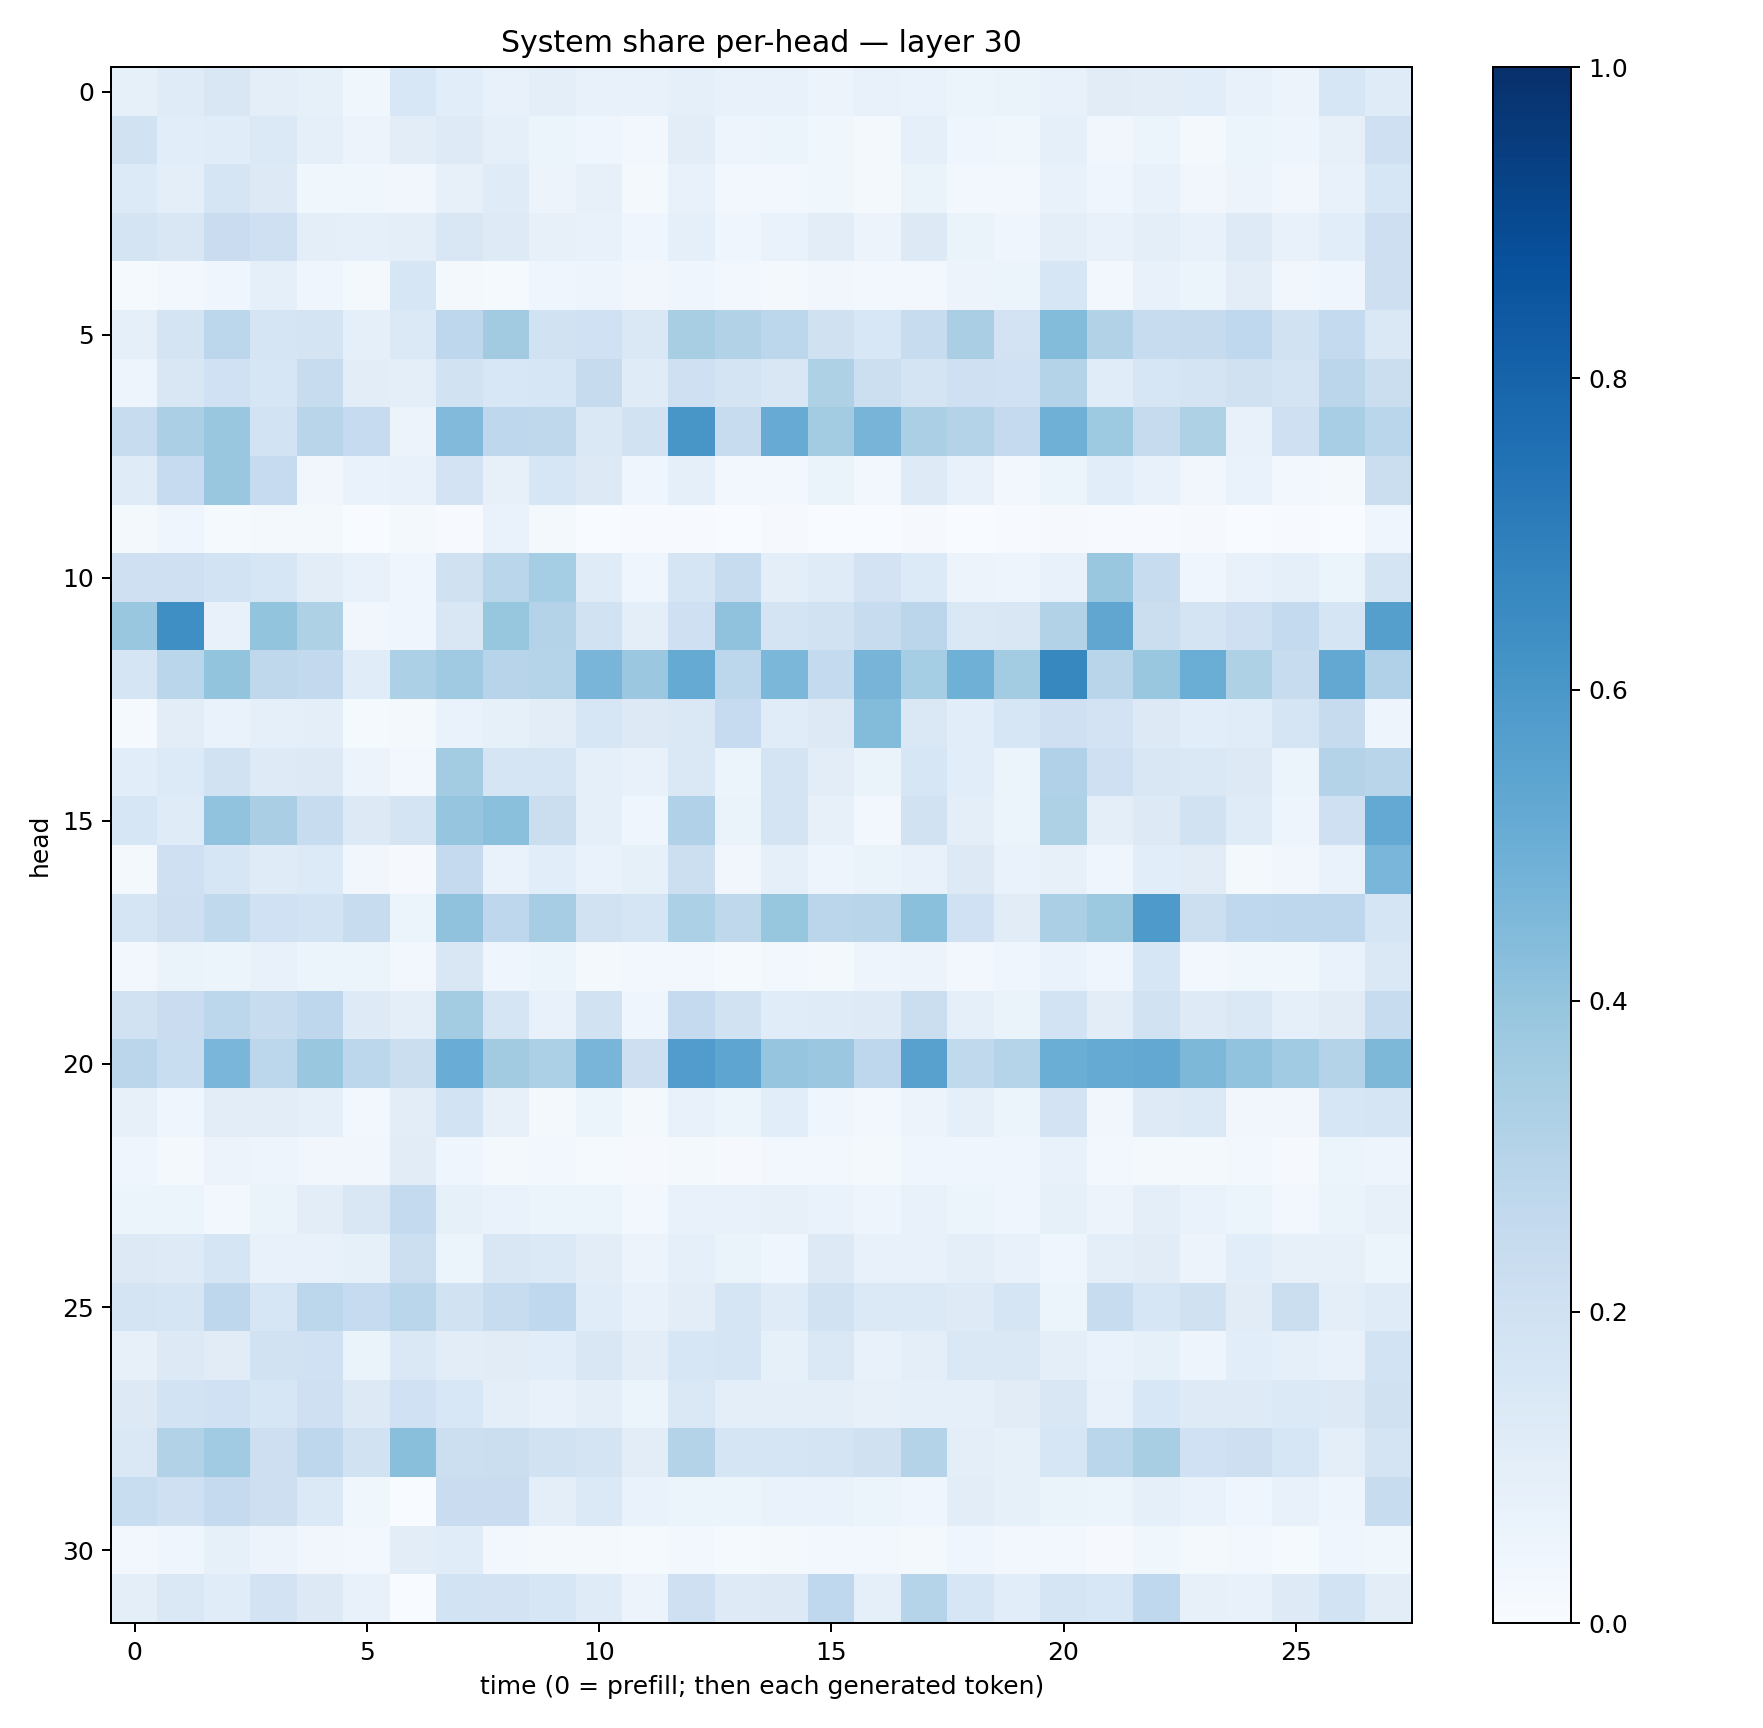

The table this chart was drawn from, first rows:
0.08447519, 0.11846418, 0.15128736, 0.09695839, 0.08330722, 0.03707068, 0.15282632, 0.10618183, 0.0781175, 0.094086945, 0.0745793, 0.0706739, 0.09090832, 0.07803555, 0.07433341, 0.056500107, 0.075485446, 0.0669964, 0.061094873, 0.06335835, 0.07059848, 0.11182913, 0.102776885, 0.10797144
0.1946, 0.1076, 0.1149, 0.1403, 0.08828, 0.05835, 0.104, 0.1212, 0.08999, 0.05092, 0.04541, 0.0302, 0.1019, 0.04945, 0.05384, 0.03772, 0.02175, 0.08666, 0.04041, 0.03807, 0.08873, 0.03399, 0.06118, 0.02303
0.1339, 0.0959, 0.1684, 0.1307, 0.03806, 0.03739, 0.03351, 0.07935, 0.1197, 0.05836, 0.08019, 0.02152, 0.07375, 0.02838, 0.03074, 0.03683, 0.01588, 0.06273, 0.02695, 0.02349, 0.07099, 0.04323, 0.07386, 0.03333
0.1756, 0.1512, 0.2291, 0.2051, 0.09574, 0.086, 0.09461, 0.1507, 0.1233, 0.07925, 0.0771, 0.0405, 0.0907, 0.04464, 0.06721, 0.103, 0.05566, 0.1286, 0.06256, 0.04593, 0.09451, 0.07542, 0.101, 0.07168
0.01227, 0.02649, 0.04394, 0.08875, 0.03997, 0.02153, 0.1575, 0.02071, 0.01527, 0.04436, 0.05004, 0.03409, 0.04438, 0.02402, 0.01714, 0.03335, 0.02392, 0.02436, 0.05676, 0.05278, 0.164, 0.02845, 0.07501, 0.06227
0.08682, 0.1759, 0.2798, 0.1704, 0.1795, 0.08597, 0.1392, 0.2751, 0.3599, 0.1896, 0.2002, 0.147, 0.3417, 0.3102, 0.2798, 0.1966, 0.1545, 0.2402, 0.3382, 0.1799, 0.4382, 0.3109, 0.2377, 0.2425
0.04854, 0.1488, 0.2023, 0.1566, 0.2367, 0.1018, 0.1015, 0.1877, 0.1537, 0.1583, 0.2461, 0.1203, 0.207, 0.1765, 0.1491, 0.3204, 0.2172, 0.1789, 0.2061, 0.2028, 0.3061, 0.1161, 0.1613, 0.1729
0.2352, 0.3346, 0.3829, 0.1863, 0.2894, 0.2491, 0.05493, 0.4419, 0.277, 0.2725, 0.1413, 0.1917, 0.6033, 0.2403, 0.5116, 0.356, 0.4696, 0.334, 0.3051, 0.2508, 0.4913, 0.3716, 0.2427, 0.3212
0.1191, 0.2476, 0.3839, 0.2495, 0.03494, 0.06852, 0.07646, 0.183, 0.08148, 0.1614, 0.1257, 0.04259, 0.08831, 0.02439, 0.02493, 0.06456, 0.02949, 0.1232, 0.07515, 0.02687, 0.05335, 0.1073, 0.07345, 0.03294
0.02074, 0.04623, 0.01194, 0.02004, 0.0225, 0.001183, 0.0216, 0.004181, 0.06879, 0.01726, 0.003013, 0.007402, 0.004792, 0.001664, 0.01087, 0.001943, 0.002359, 0.01166, 0.003878, 0.006447, 0.008382, 0.006998, 0.007601, 0.01065
0.2066, 0.2066, 0.1837, 0.1635, 0.1027, 0.07595, 0.04669, 0.1959, 0.2862, 0.3518, 0.1201, 0.04662, 0.1667, 0.2378, 0.09718, 0.1198, 0.1825, 0.1344, 0.05659, 0.04783, 0.07535, 0.3898, 0.2402, 0.04142
0.39, 0.6342, 0.07429, 0.4018, 0.3238, 0.03401, 0.04042, 0.1507, 0.3923, 0.3058, 0.1879, 0.0949, 0.2083, 0.4067, 0.1766, 0.1947, 0.2386, 0.2845, 0.1472, 0.1522, 0.3137, 0.5325, 0.2259, 0.1745
0.1648, 0.2868, 0.4015, 0.2714, 0.2581, 0.1153, 0.3284, 0.3693, 0.2959, 0.2974, 0.4658, 0.3803, 0.5178, 0.2794, 0.46, 0.2563, 0.4706, 0.3518, 0.4886, 0.3566, 0.6625, 0.2905, 0.3903, 0.5018
0.01548, 0.1044, 0.06949, 0.09157, 0.09544, 0.01291, 0.02323, 0.06651, 0.0828, 0.1035, 0.1576, 0.1298, 0.1465, 0.2468, 0.1134, 0.1264, 0.4376, 0.1443, 0.1072, 0.1589, 0.2077, 0.1812, 0.1276, 0.1077
0.1073, 0.1362, 0.1882, 0.1213, 0.1301, 0.05775, 0.02751, 0.3565, 0.1658, 0.1714, 0.09211, 0.07645, 0.1425, 0.05322, 0.1729, 0.1031, 0.06611, 0.1581, 0.109, 0.06064, 0.3169, 0.2046, 0.1517, 0.1409
0.1569, 0.121, 0.406, 0.3377, 0.2369, 0.1302, 0.1729, 0.3956, 0.4199, 0.2206, 0.09288, 0.04636, 0.3173, 0.06576, 0.1721, 0.08036, 0.02962, 0.1945, 0.09564, 0.05169, 0.324, 0.09429, 0.1284, 0.1929
0.02276, 0.2093, 0.1591, 0.1198, 0.1339, 0.03293, 0.009397, 0.2536, 0.06876, 0.1089, 0.06679, 0.08394, 0.215, 0.03356, 0.08847, 0.04805, 0.06416, 0.07408, 0.1265, 0.07022, 0.07966, 0.0447, 0.1062, 0.1127
0.1708, 0.2122, 0.2622, 0.1999, 0.1848, 0.238, 0.05195, 0.4091, 0.2735, 0.3478, 0.1949, 0.1666, 0.3297, 0.272, 0.3909, 0.2835, 0.2892, 0.4188, 0.2029, 0.112, 0.3343, 0.3766, 0.5896, 0.2167
0.02448, 0.06578, 0.05114, 0.07553, 0.05184, 0.05885, 0.02699, 0.1503, 0.04051, 0.05101, 0.01961, 0.02909, 0.02531, 0.01182, 0.02635, 0.02122, 0.05057, 0.05604, 0.02842, 0.04252, 0.06811, 0.04151, 0.1611, 0.02513
0.1946, 0.2276, 0.2794, 0.2357, 0.2751, 0.1224, 0.09747, 0.358, 0.1658, 0.07504, 0.1891, 0.04631, 0.2528, 0.1941, 0.1156, 0.1179, 0.1248, 0.222, 0.08981, 0.06359, 0.1842, 0.1053, 0.195, 0.1244
0.2841, 0.2338, 0.4647, 0.2807, 0.3894, 0.2778, 0.2229, 0.5067, 0.3632, 0.3304, 0.4663, 0.2126, 0.5775, 0.5367, 0.3962, 0.3825, 0.2761, 0.5555, 0.2652, 0.3019, 0.5022, 0.5184, 0.5256, 0.4556
0.08189, 0.04164, 0.1016, 0.1053, 0.08749, 0.0312, 0.1044, 0.1856, 0.07978, 0.01851, 0.05339, 0.0175, 0.07468, 0.05102, 0.1064, 0.04456, 0.02631, 0.05704, 0.09357, 0.05212, 0.1823, 0.03154, 0.124, 0.1381
0.0398, 0.0194, 0.05844, 0.04877, 0.03264, 0.03472, 0.1131, 0.04034, 0.01758, 0.02393, 0.01254, 0.008849, 0.02056, 0.01169, 0.0267, 0.02787, 0.01813, 0.04065, 0.04407, 0.04508, 0.07496, 0.02529, 0.02208, 0.02179
0.05287, 0.05943, 0.02775, 0.06382, 0.103, 0.1485, 0.2553, 0.08524, 0.06787, 0.05186, 0.05221, 0.02803, 0.0731, 0.0724, 0.07908, 0.06875, 0.04962, 0.07415, 0.06139, 0.04158, 0.08434, 0.05532, 0.09954, 0.06824
0.131, 0.1232, 0.1668, 0.0723, 0.07183, 0.08575, 0.2158, 0.06127, 0.1497, 0.1368, 0.1049, 0.05629, 0.08911, 0.06603, 0.04148, 0.1285, 0.07103, 0.07073, 0.09738, 0.0732, 0.0431, 0.09551, 0.1101, 0.05766
0.1751, 0.1702, 0.2744, 0.1629, 0.2787, 0.2489, 0.2852, 0.1926, 0.2419, 0.2695, 0.1153, 0.07285, 0.1035, 0.1695, 0.1182, 0.1938, 0.1398, 0.1404, 0.1235, 0.1684, 0.06244, 0.2394, 0.1633, 0.1981
0.08196, 0.1255, 0.1131, 0.1882, 0.1996, 0.06597, 0.1431, 0.1025, 0.1129, 0.107, 0.149, 0.1042, 0.1608, 0.1665, 0.08277, 0.1463, 0.07132, 0.09648, 0.1407, 0.1476, 0.09488, 0.06775, 0.08377, 0.05052
0.1254, 0.1859, 0.1995, 0.1578, 0.2071, 0.1315, 0.2001, 0.1553, 0.09797, 0.07194, 0.09827, 0.05864, 0.1482, 0.0972, 0.09559, 0.09553, 0.07992, 0.09174, 0.09055, 0.1116, 0.1488, 0.07329, 0.1527, 0.1217
0.1468, 0.3144, 0.3653, 0.2133, 0.2768, 0.1908, 0.425, 0.2161, 0.2254, 0.1907, 0.1776, 0.1041, 0.3058, 0.1717, 0.1704, 0.173, 0.1976, 0.3058, 0.09411, 0.08333, 0.1638, 0.2884, 0.3415, 0.2015
0.2315, 0.2078, 0.2527, 0.2125, 0.1398, 0.03692, 0.002819, 0.2266, 0.2298, 0.09554, 0.138, 0.06846, 0.06124, 0.05898, 0.06947, 0.06822, 0.05995, 0.04001, 0.1029, 0.08239, 0.06522, 0.06219, 0.09111, 0.06818
0.02775, 0.04391, 0.08445, 0.05833, 0.03489, 0.02696, 0.1031, 0.1171, 0.0255, 0.01932, 0.01683, 0.01288, 0.0272, 0.01442, 0.02212, 0.02931, 0.0264, 0.02131, 0.0414, 0.02509, 0.02837, 0.009746, 0.03582, 0.02014
0.09421, 0.1477, 0.1167, 0.1817, 0.1294, 0.07629, 0.0009931, 0.1853, 0.1803, 0.1586, 0.1211, 0.05808, 0.2093, 0.1246, 0.1311, 0.2688, 0.09265, 0.3, 0.1568, 0.1071, 0.1653, 0.1535, 0.2684, 0.07862
